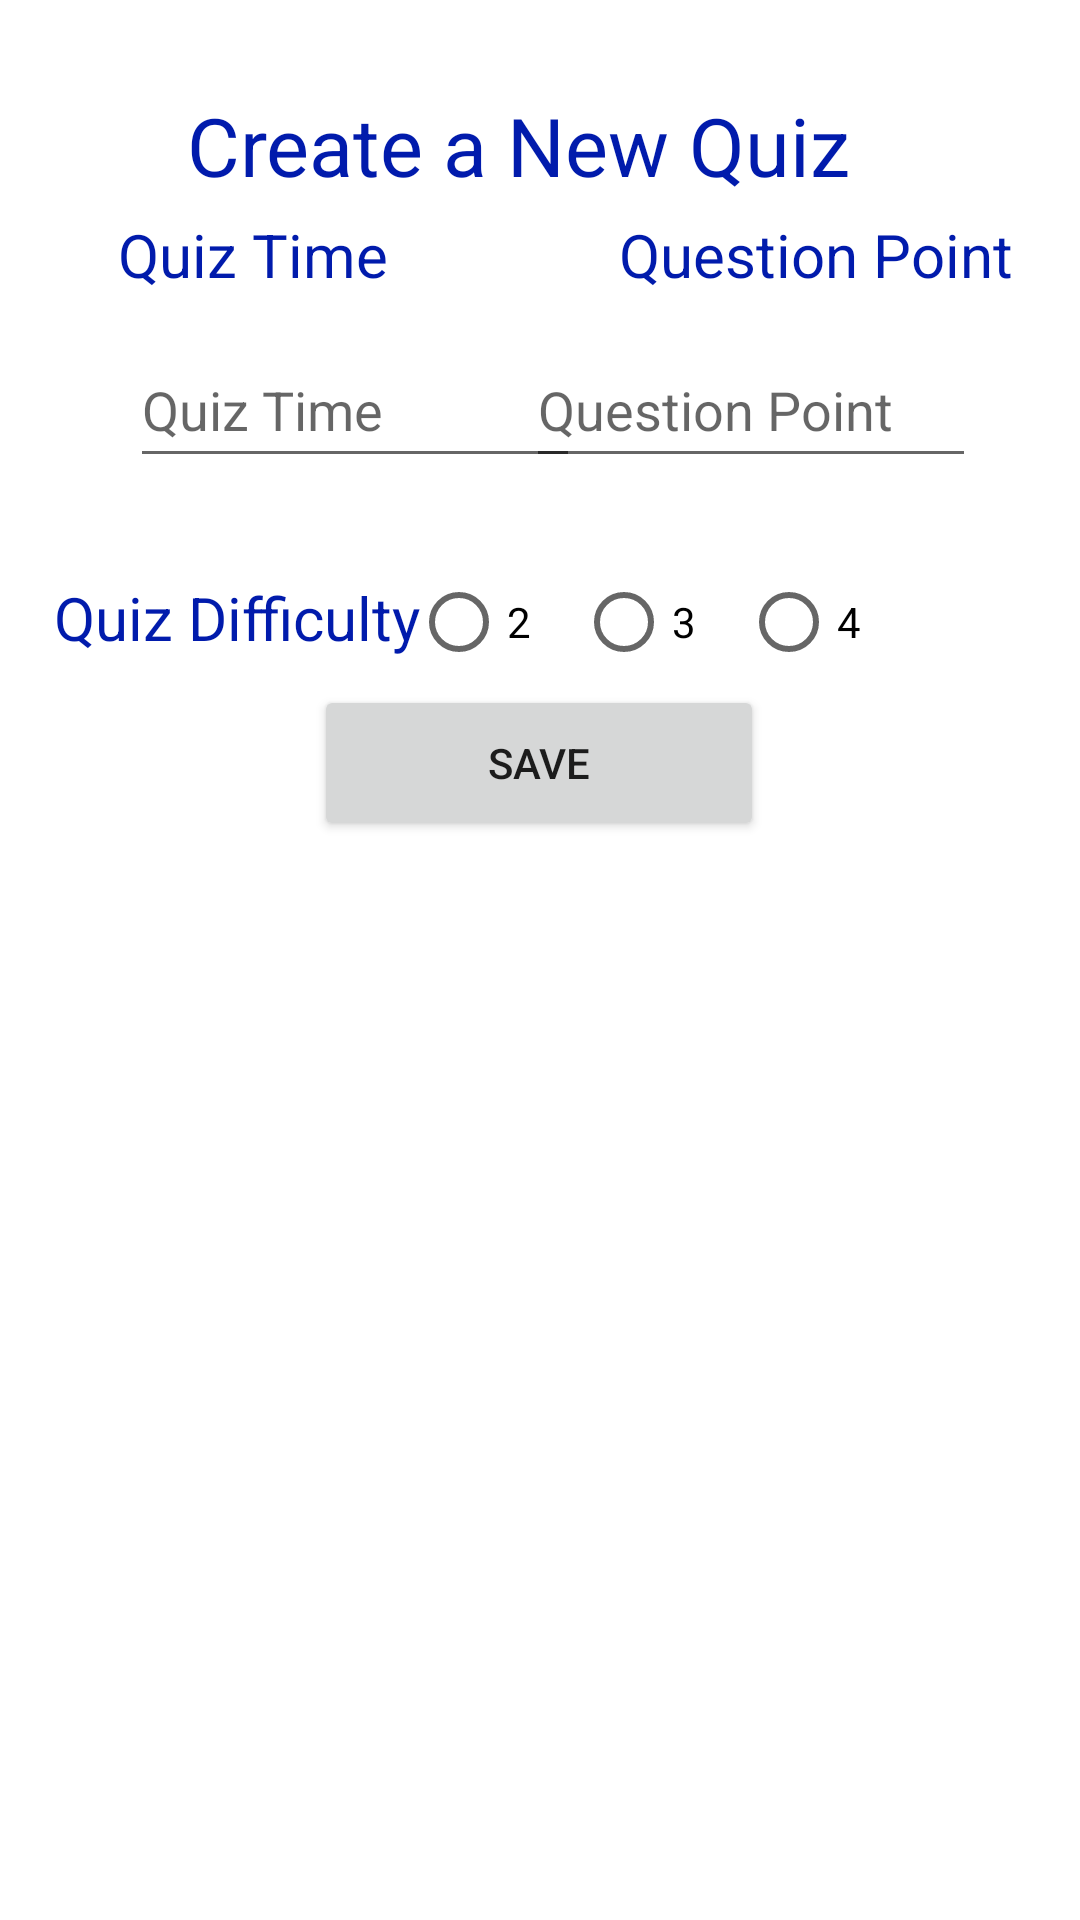

The Android layout XML behind this screen, and the referenced resources:
<!-- AndroidManifest.xml: application theme Theme.YTULoginScreen -->
<!-- res/layout/activity_new_quiz.xml -->
<?xml version="1.0" encoding="utf-8"?>
<androidx.constraintlayout.widget.ConstraintLayout xmlns:android="http://schemas.android.com/apk/res/android"
    xmlns:app="http://schemas.android.com/apk/res-auto"
    xmlns:tools="http://schemas.android.com/tools"
    android:layout_width="match_parent"
    android:layout_height="match_parent"
    tools:context="tr.yildiz.OmerBurakDagli.NewQuiz">

    <TextView
        android:id="@+id/textView"
        android:layout_width="wrap_content"
        android:layout_height="wrap_content"
        android:text="Create a New Quiz"
        android:textColor="#011BAC"
        android:textSize="27sp"
        app:layout_constraintBottom_toBottomOf="parent"
        app:layout_constraintEnd_toEndOf="parent"
        app:layout_constraintHorizontal_bias="0.449"
        app:layout_constraintStart_toStartOf="parent"
        app:layout_constraintTop_toTopOf="parent"
        app:layout_constraintVertical_bias="0.05" />

    <EditText
        android:id="@+id/et_qtime"
        android:layout_width="150dp"
        android:layout_height="45dp"
        android:layout_marginTop="16dp"
        android:ems="10"
        android:gravity="start|top"
        android:hint="Quiz Time"
        android:inputType="textMultiLine"
        app:layout_constraintEnd_toEndOf="parent"
        app:layout_constraintHorizontal_bias="0.206"
        app:layout_constraintStart_toStartOf="parent"
        app:layout_constraintTop_toBottomOf="@+id/textView4" />

    <RadioGroup
        android:id="@+id/radioGroup"
        android:layout_width="193dp"
        android:layout_height="34dp"
        android:layout_marginStart="95dp"
        android:layout_marginTop="33dp"
        android:orientation="horizontal"
        app:layout_constraintEnd_toEndOf="parent"
        app:layout_constraintHorizontal_bias="0.585"
        app:layout_constraintStart_toStartOf="parent"
        app:layout_constraintTop_toBottomOf="@+id/et_qtime">

        <RadioButton
            android:id="@+id/rb_2"
            android:layout_width="55dp"
            android:layout_height="30dp"
            android:text="2" />

        <RadioButton
            android:id="@+id/rb_3"
            android:layout_width="55dp"
            android:layout_height="30dp"
            android:text="3" />

        <RadioButton
            android:id="@+id/rb_4"
            android:layout_width="55dp"
            android:layout_height="30dp"
            android:text="4" />

    </RadioGroup>

    <TextView
        android:id="@+id/textView2"
        android:layout_width="wrap_content"
        android:layout_height="wrap_content"
        android:layout_marginStart="18dp"
        android:layout_marginTop="33dp"
        android:layout_marginEnd="140dp"
        android:text="Quiz Difficulty"
        android:textColor="#011BAC"
        android:textSize="20sp"
        app:layout_constraintEnd_toEndOf="parent"
        app:layout_constraintHorizontal_bias="0.0"
        app:layout_constraintStart_toStartOf="parent"
        app:layout_constraintTop_toBottomOf="@+id/et_qtime" />

    <Button
        android:id="@+id/bt_change"
        android:layout_width="150dp"
        android:layout_height="52dp"
        android:layout_marginTop="2dp"
        android:text="Save"
        app:layout_constraintEnd_toEndOf="parent"
        app:layout_constraintHorizontal_bias="0.498"
        app:layout_constraintStart_toStartOf="parent"
        app:layout_constraintTop_toBottomOf="@+id/radioGroup" />

    <EditText
        android:id="@+id/et_qpoint"
        android:layout_width="150dp"
        android:layout_height="45dp"
        android:layout_marginTop="16dp"
        android:ems="10"
        android:gravity="start|top"
        android:hint="Question Point"
        android:inputType="textMultiLine"
        app:layout_constraintEnd_toEndOf="parent"
        app:layout_constraintHorizontal_bias="0.835"
        app:layout_constraintStart_toStartOf="parent"
        app:layout_constraintTop_toBottomOf="@+id/textView5" />

    <androidx.recyclerview.widget.RecyclerView
        android:id="@+id/recyclerview"
        android:layout_width="414dp"
        android:layout_height="441dp"
        app:layout_constraintEnd_toEndOf="parent"
        app:layout_constraintStart_toStartOf="parent"
        app:layout_constraintTop_toBottomOf="@+id/bt_change" />

    <TextView
        android:id="@+id/textView4"
        android:layout_width="wrap_content"
        android:layout_height="wrap_content"
        android:layout_marginStart="77dp"
        android:layout_marginTop="5dp"
        android:layout_marginEnd="15dp"
        android:text="Quiz Time"
        android:textColor="#011BAC"
        android:textSize="20sp"
        app:layout_constraintEnd_toStartOf="@+id/textView5"
        app:layout_constraintStart_toStartOf="parent"
        app:layout_constraintTop_toBottomOf="@+id/textView" />

    <TextView
        android:id="@+id/textView5"
        android:layout_width="wrap_content"
        android:layout_height="wrap_content"
        android:layout_marginStart="62dp"
        android:layout_marginTop="5dp"
        android:layout_marginEnd="60dp"
        android:text="Question Point"
        android:textColor="#011BAC"
        android:textSize="20sp"
        app:layout_constraintEnd_toEndOf="parent"
        app:layout_constraintStart_toEndOf="@+id/textView4"
        app:layout_constraintTop_toBottomOf="@+id/textView" />

</androidx.constraintlayout.widget.ConstraintLayout>
<!-- resources referenced by this layout -->
<resources>
  <style name="Theme.YTULoginScreen" parent="Theme.MaterialComponents.DayNight.DarkActionBar">
          
          <item name="colorPrimary">@color/purple_500</item>
          <item name="colorPrimaryVariant">@color/purple_700</item>
          <item name="colorOnPrimary">@color/white</item>
          
          <item name="colorSecondary">@color/teal_200</item>
          <item name="colorSecondaryVariant">@color/teal_700</item>
          <item name="colorOnSecondary">@color/black</item>
          
          <item name="android:statusBarColor" tools:targetApi="l">?attr/colorPrimaryVariant</item>
          
      </style>
  <!-- not gathered from this repository: default colours our renderer supplied (Android Studio template values) -->
  <color name="purple_500">#FF6200EE</color>
  <color name="purple_700">#FF3700B3</color>
  <color name="teal_200">#FF03DAC5</color>
  <color name="teal_700">#FF018786</color>
  <color name="black">#FF000000</color>
  <color name="white">#FFFFFFFF</color>
</resources>
